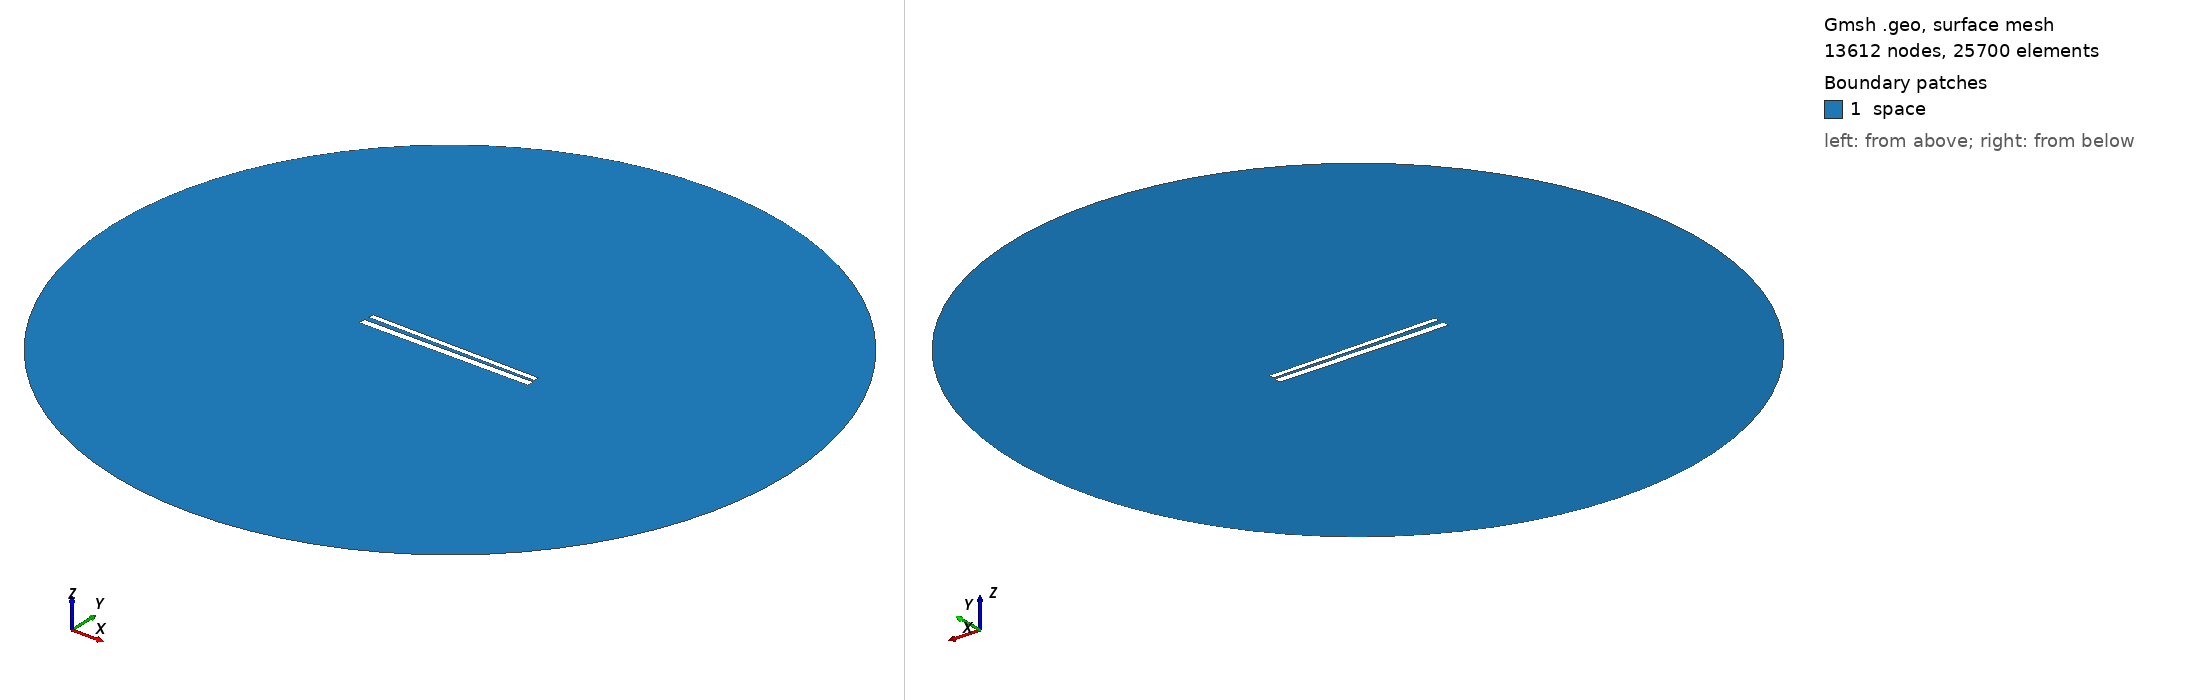

Gmsh geometry script, surface-meshed: 13612 nodes, 25700 surface elements. Boundary patches (legend numbers): 1 space. Left view from above one corner, right view from below the opposite corner. Legend entries are the model's physical surfaces. The drawing asked Gmsh for element sizes between 1% and 20% of the model's largest extent; the script's own settings can give other sizes.

=== 539.geo (drawn) ===
// Set the geometry kernel
SetFactory("OpenCASCADE");

//---------------------------------------
// Rectangles
//---------------------------------------

// Rectangle 1 (top)
Point(1) = {-49.62222222222222, 1.2944444444444443, 0, 1.0};
Point(2) = {49.62222222222222, 1.2944444444444443, 0, 1.0};
Point(3) = {49.62222222222222, 4.53888888888889, 0, 1.0};
Point(4) = {-49.62222222222222, 4.53888888888889, 0, 1.0};

Line(1) = {1, 2};
Line(2) = {2, 3};
Line(3) = {3, 4};
Line(4) = {4, 1};

Line Loop(1) = {1, 2, 3, 4};
Plane Surface(1) = {1};

Rotate { {0, 0, 1}, {0,  0.9166666666666666,  0}, -0.014 } {
  Surface{1};
}

// Rectangle 2 (bottom)
Point(5) = {-50,-0.9166666666666666, 0, 1.0};
Point(6) = { 50,-0.9166666666666666, 0, 1.0};
Point(7) = { 50,-4.916666666666667, 0, 1.0};
Point(8) = {-50,-4.916666666666667, 0, 1.0};

Line(5) = {5, 6};
Line(6) = {6, 7};
Line(7) = {7, 8};
Line(8) = {8, 5};

Line Loop(2) = {5, 6, 7, 8};
Plane Surface(2) = {2}; 


//---------------------------------------
// Circle
//---------------------------------------

// Define points
Point(9) = {0, 0, 0};        // Center
Point(10) = {200, 0, 0};     // Start point
Point(11) = {0, 200, 0};     // 90 degrees
Point(12) = {-200, 0, 0};    // 180 degrees
Point(13) = {0, -200, 0};    // 270 degrees

// Define circle arcs (each needs start, center, end)
Circle(9) = {10, 9, 11};
Circle(10) = {11, 9, 12};
Circle(11) = {12, 9, 13};
Circle(12) = {13, 9, 10};

// Define curve loop and surface if needed
Curve Loop(3) = {9, 10, 11, 12};
Surface(3) = {3};

// Subtract Rectangles from Circle
BooleanDifference{ Surface{3}; Delete; }{ Surface{1}; Surface{2}; Delete; }

//---------------------------------------
// Transfinite Lines and Surface
//---------------------------------------
r = 7;
Transfinite Line {1, 3} = 50*r Using Progression 1;
Transfinite Line {2, 4} = 2*r Using Progression 1;
Transfinite Line {5, 7} = 50*r Using Progression 1;
Transfinite Line {6, 8} = 2*r Using Progression 1;
Transfinite Line {9, 10, 11, 12} = 20 Using Progression 1;

//---------------------------------------
// Define Physical Groups
//---------------------------------------                

//--- Physical Curves
// Physical groups for boundaries
Physical Line("force_segment", 10) = {1};
Physical Line("upper_plate", 11) = {2, 3, 4};
Physical Line("lower_plate", 12) = {5, 6, 7, 8};
Physical Line("boundary", 20) = {9, 10, 11, 12};

//--- Physical Surfaces
Physical Surface("space", 30) = {3};

//---------------------------------------
// 6. Generate the Mesh
//---------------------------------------
Mesh 2;  // 2D mesh generation
